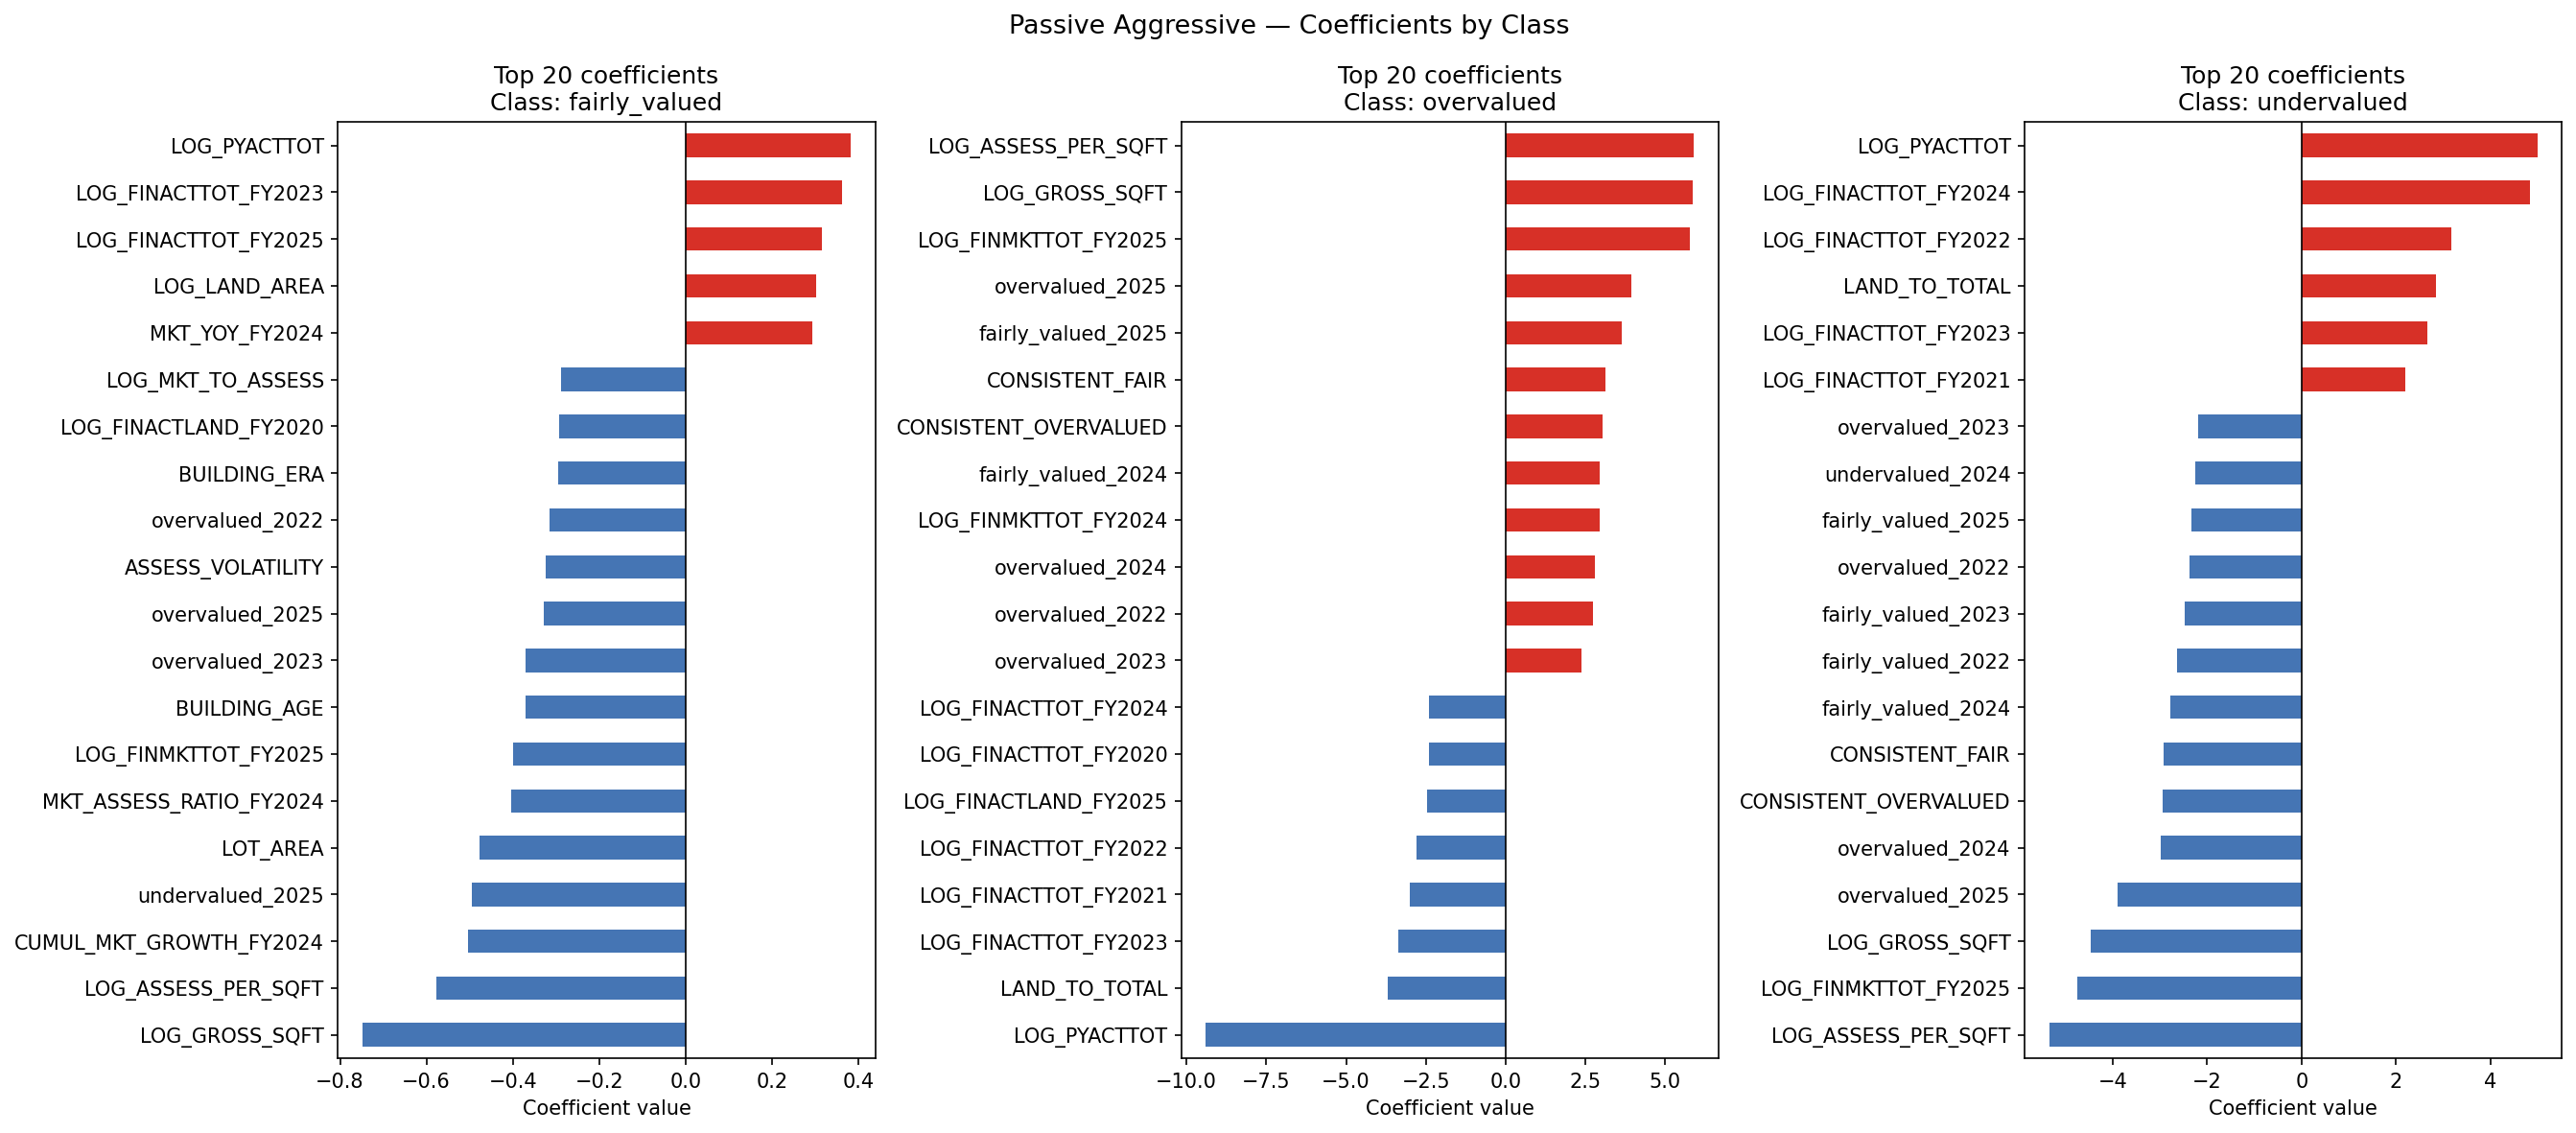

Values plotted in this chart, from the file beside it:
feature, fairly_valued, overvalued, undervalued
BORO_CODE, 0.03006, -0.0131, 0.1066
BLDG_CLASS_CODE, -0.003095, -0.05003, 0.5768
ZIP_CODE_CODE, 0.1172, -0.09021, -0.2036
ZONING_CODE, 0.02774, 0.364, -0.1182
LOG_GROSS_SQFT, -0.7481, 5.869, -4.458
LOG_LAND_AREA, 0.3029, 0.169, -0.04229
NUM_BLDGS, 0.0005836, 0.008359, -0.253
UNITS, -0.01151, 0.2851, -0.3485
COOP_APTS, 0.0885, 0.01106, 0.4083
BLD_STORY, 0.03628, -0.2124, 0.3732
LOT_FRT, 0.02635, -0.001057, 0.175
LOT_DEP, -0.1313, 0.1392, 0.04653
LOT_AREA, -0.4769, 0.2226, 0.04091
BUILDING_AGE, -0.3709, 0.3259, -0.09995
BUILDING_ERA, -0.2958, 0.1157, 0.2185
SQFT_PER_UNIT, 0.08763, -0.1152, 0.1298
COVERAGE_RATIO, 0.0714, -0.1583, -0.3596
LOG_PYACTTOT, 0.3823, -9.395, 4.992
LOG_ASSESS_PER_SQFT, -0.5764, 5.91, -5.343
LAND_TO_TOTAL, -0.1748, -3.694, 2.85
MKT_TO_ASSESS, -0.2841, -0.04331, -0.7045
LOG_MKT_TO_ASSESS, -0.2882, -0.04404, -0.7019
ASSESS_TREND, 0.1737, -0.3505, 0.6654
LAND_TREND, -0.2239, -0.7729, -0.4714
MKT_TREND, -0.1633, 1.794, -0.5502
ASSESS_VOLATILITY, -0.3236, 0.5964, -0.121
LAND_VOLATILITY, -0.2488, -1.37, 1.77
MKT_VOLATILITY, -0.03415, -0.834, 1.242
ASSESS_AT_CAP, -0.1953, 0.1283, 0.0938
LAND_RATIO_TREND, 0.06648, 0.249, -0.7079
MKT_RATIO_TREND, -0.1121, 1.056, -1.328
PSQFT_TREND, -0.1289, -0.2696, -0.004937
CONSISTENT_OVERVALUED, -0.1896, 3.043, -2.937
CONSISTENT_UNDERVALUED, -0.2025, 1.574, -2.095
CONSISTENT_FAIR, -0.03485, 3.119, -2.917
overvalued_2020, 0.2459, 2.151, -2.057
undervalued_2020, -0.1685, 1.883, -1.944
fairly_valued_2020, 0.01589, 2.306, -2.157
overvalued_2021, 0.0153, 2.195, -2.181
undervalued_2021, -0.05678, 2.047, -1.762
fairly_valued_2021, 0.08105, 1.956, -1.887
overvalued_2022, -0.3145, 2.732, -2.364
undervalued_2022, -0.04881, 2.078, -1.772
fairly_valued_2022, -0.00571, 2.247, -2.642
overvalued_2023, -0.3697, 2.383, -2.189
undervalued_2023, -0.04013, 1.459, -2.108
fairly_valued_2023, -0.1119, 2.147, -2.484
overvalued_2024, -0.2632, 2.809, -2.975
undervalued_2024, -0.2785, 1.703, -2.256
fairly_valued_2024, -0.09261, 2.964, -2.786
overvalued_2025, -0.3275, 3.949, -3.893
undervalued_2025, -0.4958, -0.7723, -1.375
fairly_valued_2025, -0.05474, 3.656, -2.343
LOG_FINACTTOT_FY2020, -0.003019, -2.412, 1.381
LOG_FINACTTOT_FY2021, -0.01204, -3.009, 2.184
LOG_FINACTTOT_FY2022, 0.1767, -2.786, 3.17
LOG_FINACTTOT_FY2023, 0.362, -3.358, 2.66
LOG_FINACTTOT_FY2024, 0.06862, -2.394, 4.841
LOG_FINACTTOT_FY2025, 0.3166, -0.1297, 1.728
LOG_FINACTLAND_FY2020, -0.2926, 1.102, 0.381
... 73 more rows
